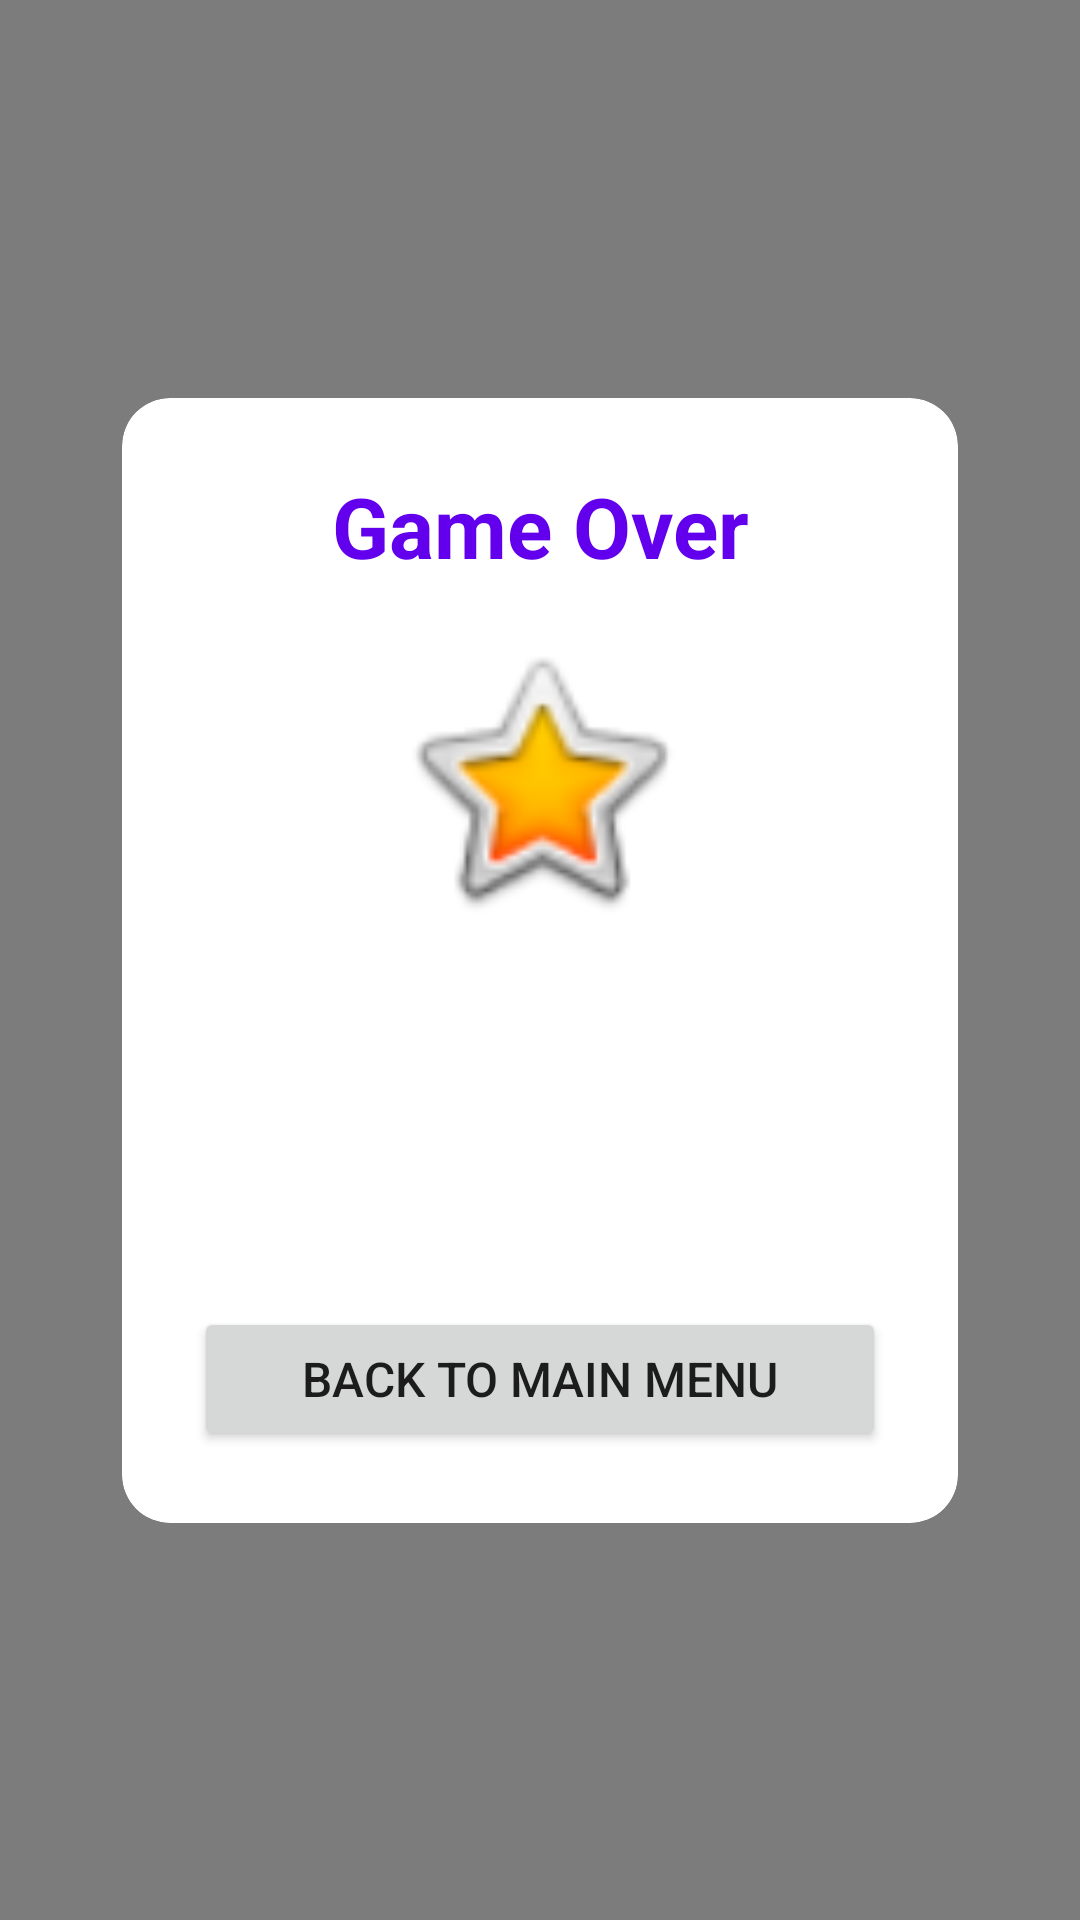

Layout XML and referenced resources for this Android screen:
<!-- AndroidManifest.xml: application theme Theme.Telepathy -->
<!-- res/layout/dialog_game_over.xml -->
<?xml version="1.0" encoding="utf-8"?>
<androidx.constraintlayout.widget.ConstraintLayout
    xmlns:android="http://schemas.android.com/apk/res/android"
    xmlns:app="http://schemas.android.com/apk/res-auto"
    xmlns:tools="http://schemas.android.com/tools"
    android:layout_width="match_parent"
    android:layout_height="match_parent"
    android:background="#80000000"
    android:padding="16dp">

    <androidx.cardview.widget.CardView
        android:layout_width="0dp"
        android:layout_height="wrap_content"
        android:elevation="8dp"
        app:cardCornerRadius="16dp"
        app:layout_constraintBottom_toBottomOf="parent"
        app:layout_constraintEnd_toEndOf="parent"
        app:layout_constraintStart_toStartOf="parent"
        app:layout_constraintTop_toTopOf="parent"
        app:layout_constraintWidth_percent="0.85">

        <LinearLayout
            android:layout_width="match_parent"
            android:layout_height="wrap_content"
            android:orientation="vertical"
            android:padding="24dp">

            <TextView
                android:id="@+id/gameEndTitleTextView"
                android:layout_width="match_parent"
                android:layout_height="wrap_content"
                android:gravity="center"
                android:text="@string/game_over"
                android:textColor="@color/purple_500"
                android:textSize="28sp"
                android:textStyle="bold" />

            <ImageView
                android:id="@+id/trophyImageView"
                android:layout_width="100dp"
                android:layout_height="100dp"
                android:layout_gravity="center"
                android:layout_marginTop="16dp"
                android:src="@android:drawable/btn_star_big_on"
                android:visibility="visible" />

            <TextView
                android:id="@+id/winnerNameTextView"
                android:layout_width="match_parent"
                android:layout_height="wrap_content"
                android:layout_marginTop="16dp"
                android:gravity="center"
                android:textSize="22sp"
                android:textStyle="bold"
                tools:text="Player1 is the winner!" />

            <TextView
                android:id="@+id/noWinnerTextView"
                android:layout_width="match_parent"
                android:layout_height="wrap_content"
                android:layout_marginTop="16dp"
                android:gravity="center"
                android:text="@string/no_winner"
                android:textSize="22sp"
                android:visibility="gone" />

            <TextView
                android:id="@+id/finalScoreTextView"
                android:layout_width="match_parent"
                android:layout_height="wrap_content"
                android:layout_marginTop="16dp"
                android:gravity="center"
                android:textSize="18sp"
                tools:text="Your Final Score: 120" />

            <androidx.recyclerview.widget.RecyclerView
                android:id="@+id/finalLeaderboardRecyclerView"
                android:layout_width="match_parent"
                android:layout_height="wrap_content"
                android:layout_marginTop="16dp"
                android:maxHeight="200dp" />

            <Button
                android:id="@+id/backToMenuButton"
                android:layout_width="match_parent"
                android:layout_height="wrap_content"
                android:layout_marginTop="24dp"
                android:text="@string/back_to_main_menu"
                android:textSize="16sp" />

        </LinearLayout>
    </androidx.cardview.widget.CardView>
</androidx.constraintlayout.widget.ConstraintLayout>
<!-- resources referenced by this layout -->
<resources>
  <color name="purple_500">#FF6200EE</color>
  <string name="back_to_main_menu">Back to Main Menu</string>
  <string name="game_over">Game Over</string>
  <style name="Theme.Telepathy" parent="Theme.AppCompat.Light.DarkActionBar">
          
          <item name="colorPrimary">@color/purple_500</item>
          <item name="colorPrimaryDark">@color/purple_700</item>
          <item name="colorAccent">@color/teal_200</item>
          
      </style>
  <color name="purple_700">#FF3700B3</color>
  <color name="teal_200">#FF03DAC5</color>
</resources>
